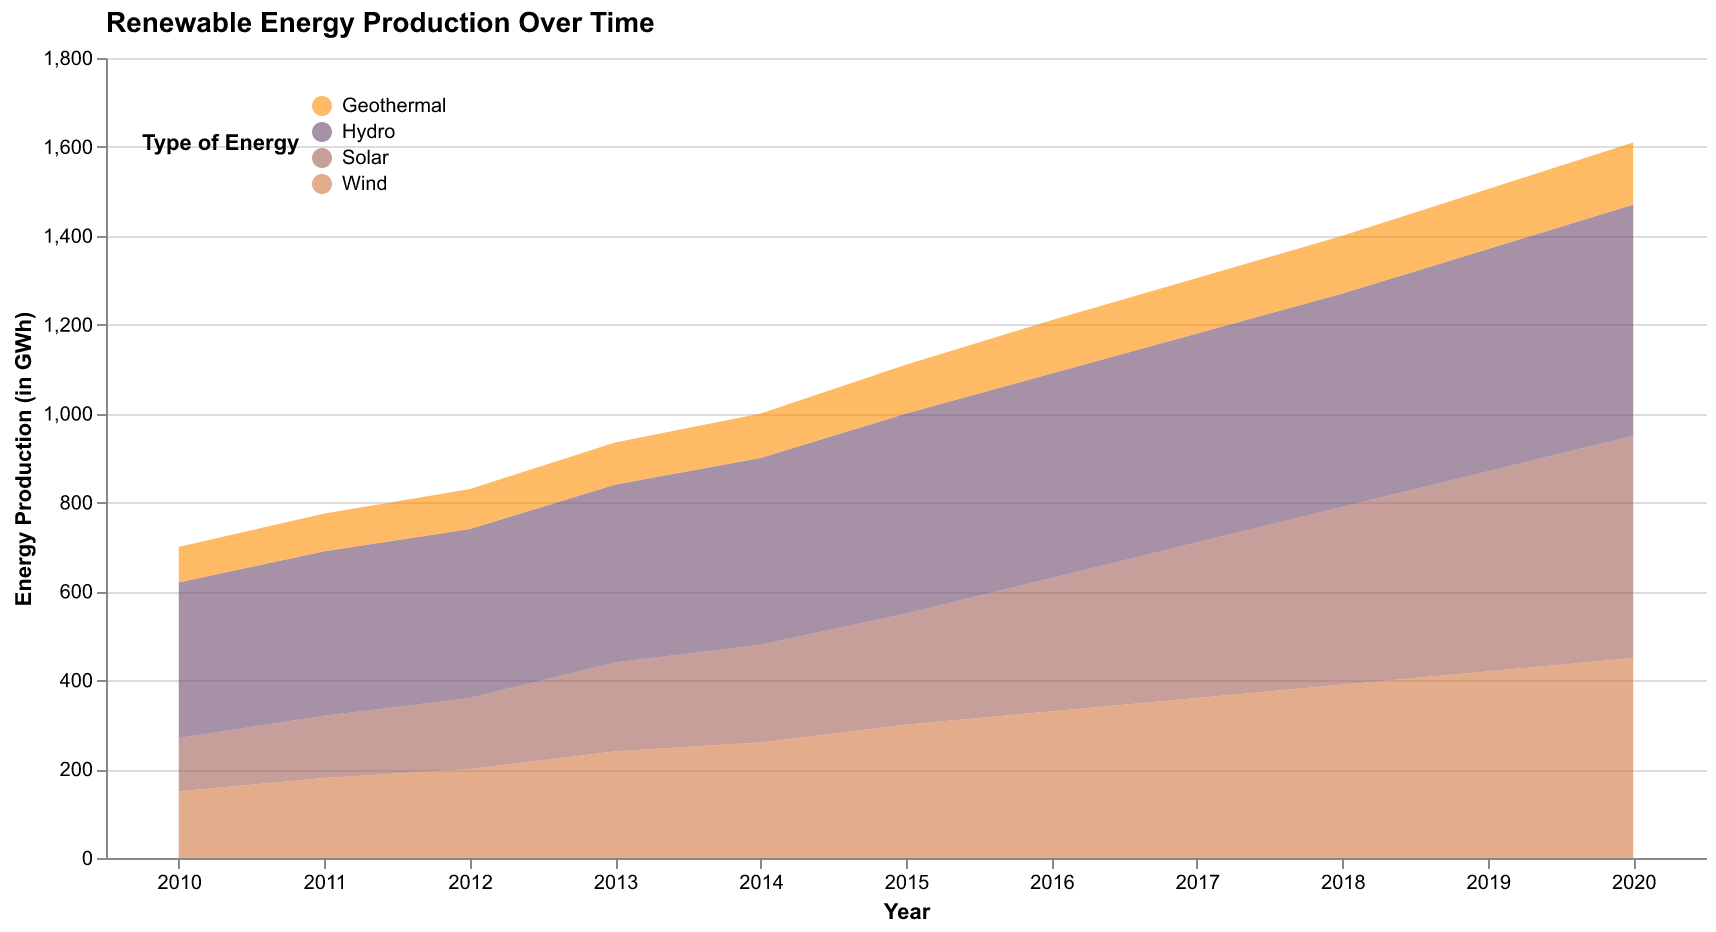

Data behind this chart, as committed beside it:
Year, Solar, Wind, Hydro, Geothermal
2010, 120, 150, 350, 80
2011, 140, 180, 370, 85
2012, 160, 200, 380, 90
2013, 200, 240, 400, 95
2014, 220, 260, 420, 100
2015, 250, 300, 450, 110
2016, 300, 330, 460, 120
2017, 350, 360, 470, 125
2018, 400, 390, 480, 130
2019, 450, 420, 500, 135
2020, 500, 450, 520, 140
